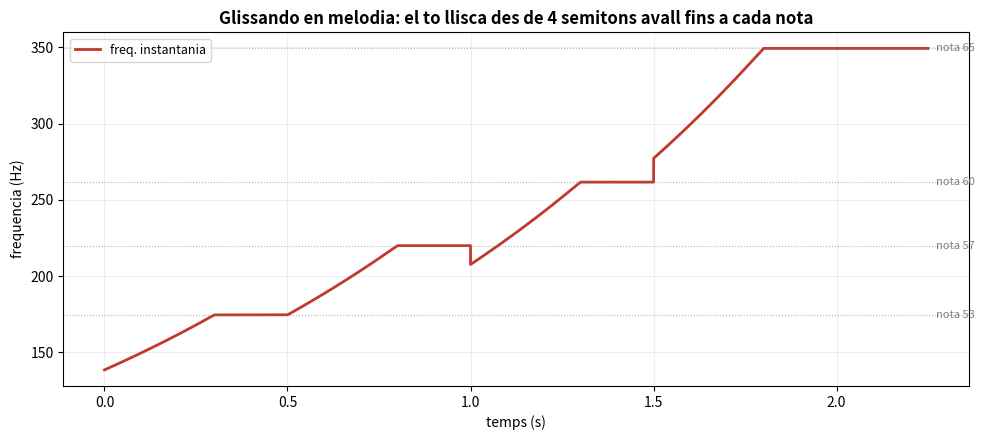

Recreate this plot in Python.
import numpy as np
import matplotlib.pyplot as plt

FS = 44100.0
I_semis = 4.0      # semitons per sota a l'inici de cada nota
t_gliss = 0.3      # durada del lliscament

def midi_to_freq(note):
    return 440.0 * 2**((note-69)/12)

# Notes de glissando_melodia.sco (canal 1): 53, 57, 60, 65
# durades aproximades en segons (240 i 360 ticks a ~4.17 ms/tick)
notes = [53, 57, 60, 65]
durades = [0.5, 0.5, 0.5, 0.75]

f_target = [midi_to_freq(n) for n in notes]

# Construim la frequencia instantania al llarg del temps
fs_list = []
t_list = []
t_acum = 0
for f0, dur in zip(f_target, durades):
    n = int(dur*FS)
    tt = np.arange(n)/FS
    n_total = t_gliss*FS
    semis = np.where(np.arange(n) < n_total,
                     -I_semis*(1 - np.arange(n)/n_total), 0.0)
    f_inst = f0 * 2**(semis/12)
    fs_list.append(f_inst)
    t_list.append(tt + t_acum)
    t_acum += dur

t_all = np.concatenate(t_list)
f_all = np.concatenate(fs_list)

fig, ax = plt.subplots(figsize=(10, 4.5))
ax.plot(t_all, f_all, color="#c0392b", linewidth=2, label="freq. instantania")

# Marquem les notes objectiu amb linies puntejades
for f0, n in zip(f_target, notes):
    ax.axhline(f0, color="gray", ls=":", linewidth=0.8, alpha=0.6)
    ax.text(t_all[-1]*1.01, f0, "nota %d"%n, fontsize=8, va="center", color="gray")

ax.set_title("Glissando en melodia: el to llisca des de 4 semitons avall fins a cada nota",
             fontsize=12, fontweight="bold")
ax.set_xlabel("temps (s)")
ax.set_ylabel("frequencia (Hz)")
ax.legend(loc="upper left", fontsize=9)
ax.grid(alpha=0.2)
fig.tight_layout()
fig.savefig("efecte_glissando_melodia.png", dpi=150)
print("Guardat: efecte_glissando_melodia.png")
